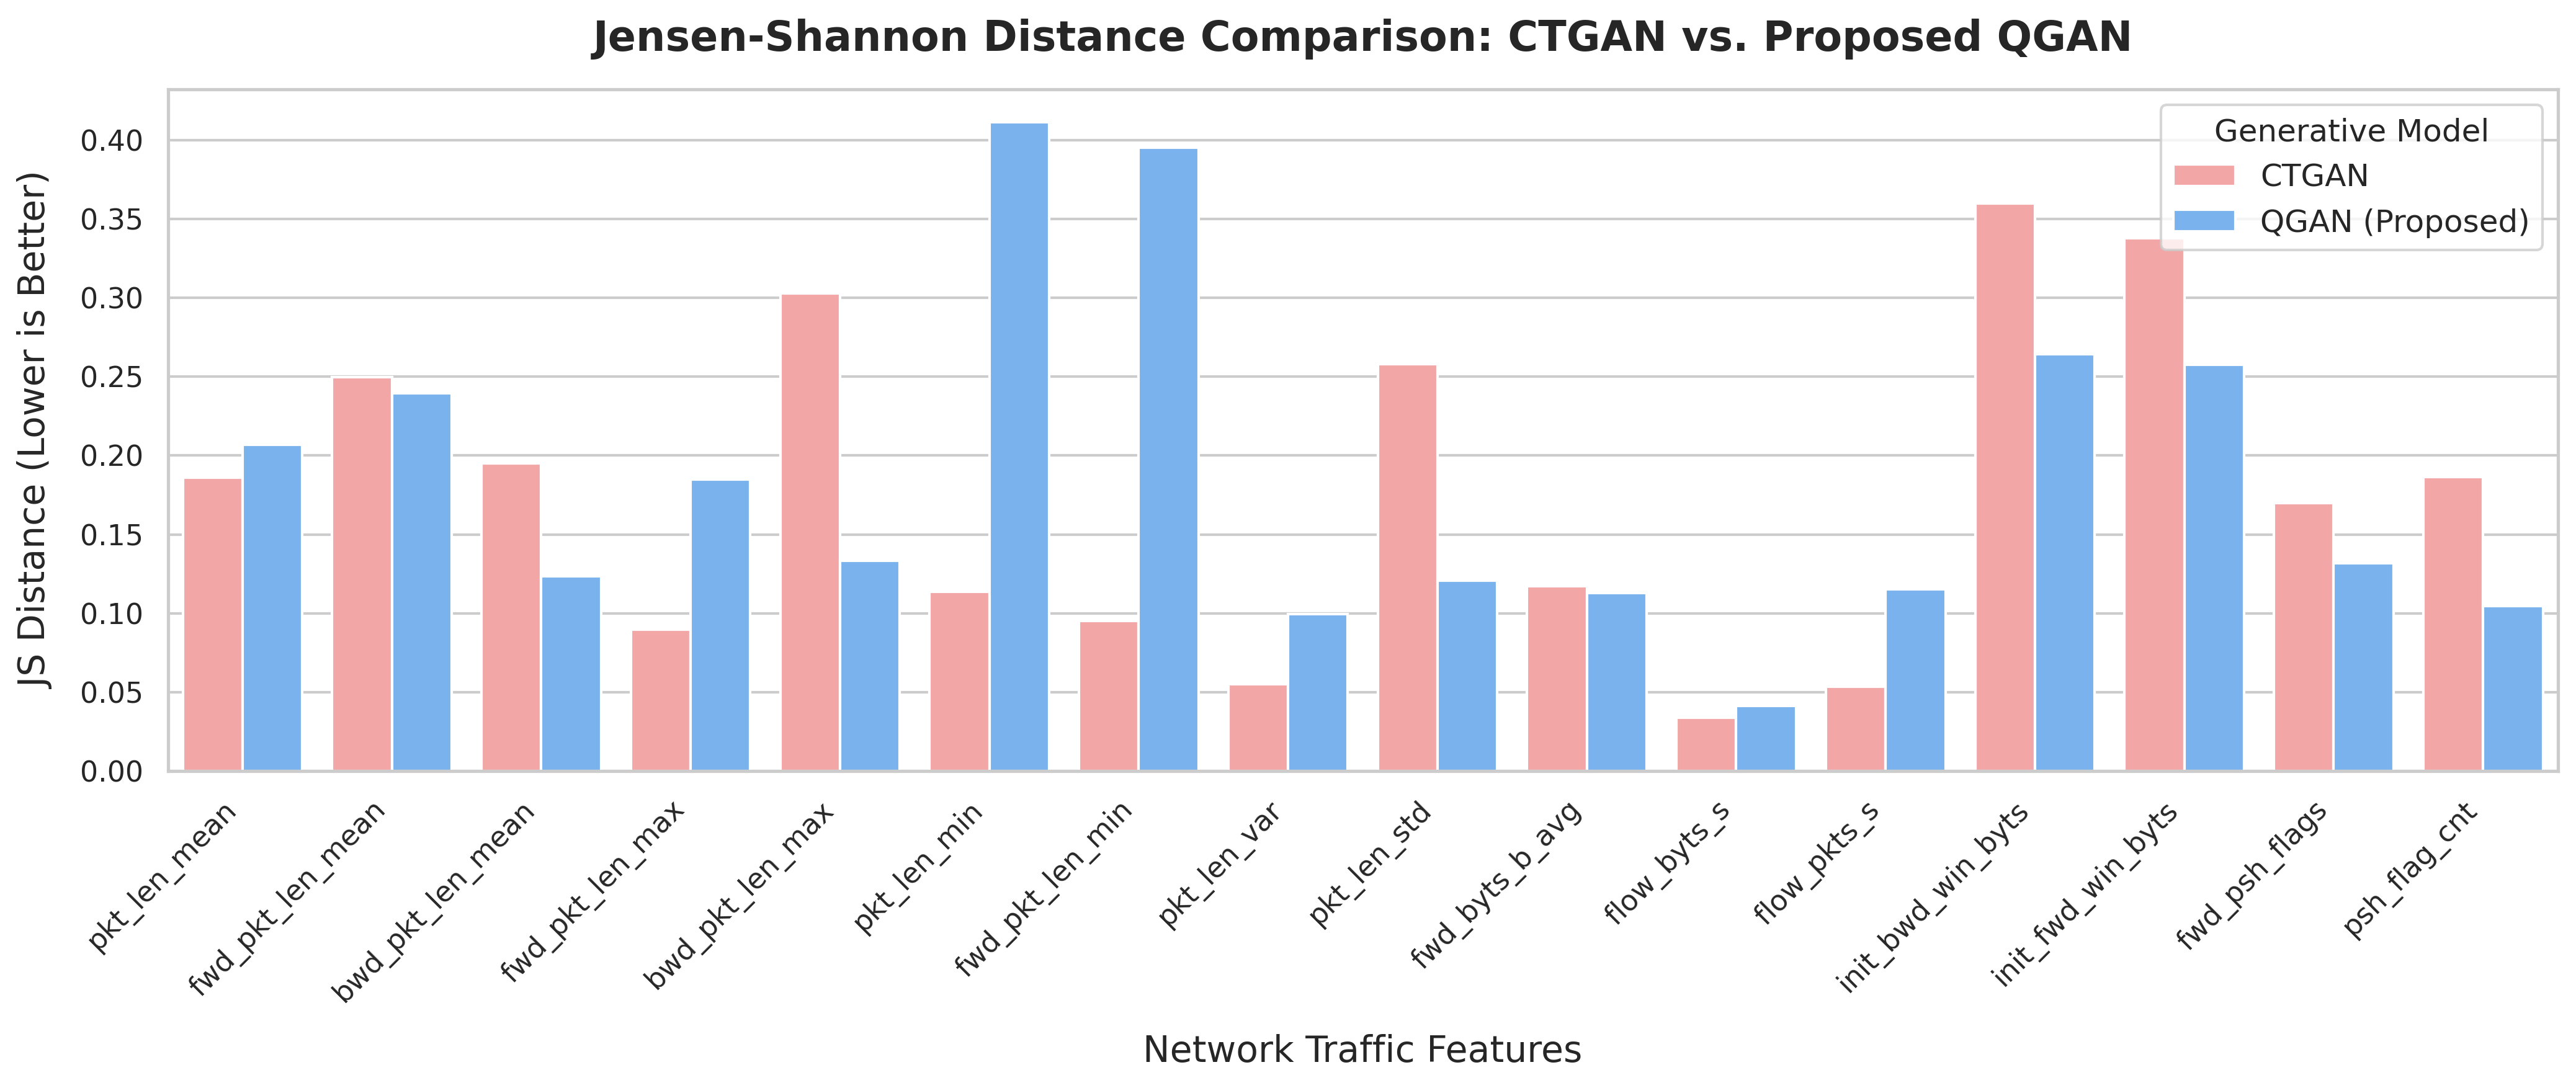

Data behind this chart, as committed beside it:
Feature, CTGAN, QGAN (Proposed)
pkt_len_mean, 0.1861, 0.207
fwd_pkt_len_mean, 0.2495, 0.2396
bwd_pkt_len_mean, 0.1951, 0.1236
fwd_pkt_len_max, 0.08953, 0.1847
bwd_pkt_len_max, 0.3029, 0.1332
pkt_len_min, 0.1136, 0.4114
fwd_pkt_len_min, 0.09508, 0.3951
pkt_len_var, 0.05494, 0.09959
pkt_len_std, 0.258, 0.1208
fwd_byts_b_avg, 0.117, 0.1127
flow_byts_s, 0.03371, 0.04133
flow_pkts_s, 0.05354, 0.1151
init_bwd_win_byts, 0.3597, 0.2642
init_fwd_win_byts, 0.3376, 0.2574
fwd_psh_flags, 0.17, 0.1318
psh_flag_cnt, 0.1864, 0.1047
